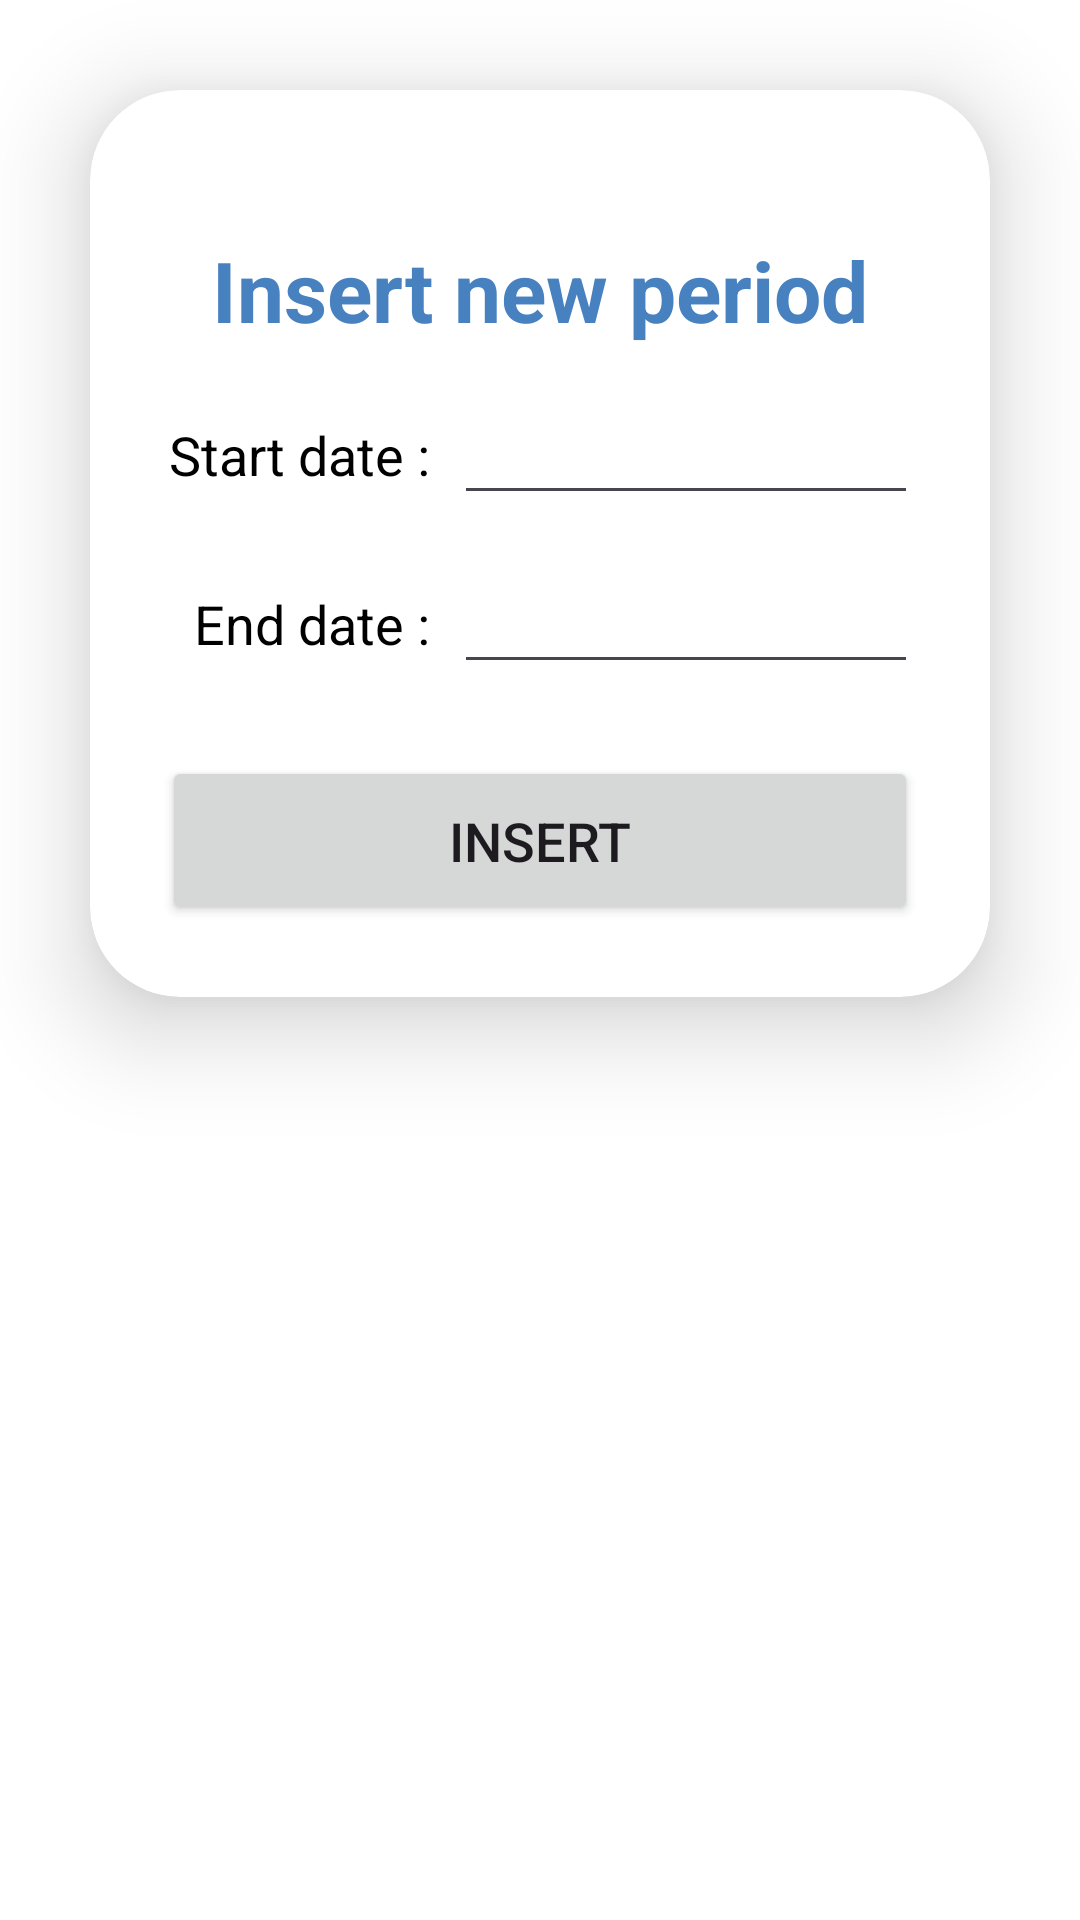

This screen was rendered from an Android layout file. Write that file and the resources it references.
<!-- AndroidManifest.xml: application theme Theme.BeHealth -->
<!-- res/layout/fragment_period_insert.xml -->
<?xml version="1.0" encoding="utf-8"?>
<LinearLayout
    xmlns:android="http://schemas.android.com/apk/res/android"
    xmlns:app="http://schemas.android.com/apk/res-auto"
    android:id="@+id/frameLayout9"
    android:layout_width="match_parent"
    android:layout_height="match_parent">

    <androidx.cardview.widget.CardView
        android:layout_width="match_parent"
        android:layout_height="wrap_content"
        android:layout_margin="30dp"
        app:cardCornerRadius="30dp"
        app:cardElevation="20dp">

        <LinearLayout
            android:layout_width="match_parent"
            android:layout_height="wrap_content"
            android:layout_gravity="center_horizontal"
            android:orientation="vertical"
            android:padding="24dp">

            <TextView
                android:id="@+id/tv_fragmentPeriodInsert_title"
                android:layout_width="match_parent"
                android:layout_height="wrap_content"
                android:layout_marginTop="24dp"
                android:text="Insert new period"
                android:textAlignment="center"
                android:textColor="@color/ocean_blue"
                android:textSize="28sp"
                android:textStyle="bold" />

            <TableRow
                android:layout_width="match_parent"
                android:layout_height="wrap_content"
                android:layout_marginTop="16dp"
                android:gravity="center">

                <TextView
                    android:id="@+id/tv_fragmentPeriodInsert_startDate"
                    android:layout_width="12dp"
                    android:layout_height="wrap_content"
                    android:layout_marginEnd="8dp"
                    android:layout_weight="1"
                    android:gravity="end"
                    android:text="Start date :"
                    android:textColor="@android:color/black"
                    android:textSize="18sp" />

                <EditText
                    android:id="@+id/et_fragmentPeriodInsert_startDate"
                    android:layout_width="0dp"
                    android:layout_height="wrap_content"
                    android:layout_weight="2"
                    android:ems="10"
                    android:inputType="date"
                    android:padding="8dp" />

            </TableRow>

            <TableRow
                android:layout_width="match_parent"
                android:layout_height="wrap_content"
                android:layout_marginTop="16dp"
                android:gravity="center">

                <TextView
                    android:id="@+id/tv_fragmentPeriodInsert_endDate"
                    android:layout_width="12dp"
                    android:layout_height="wrap_content"
                    android:layout_marginEnd="8dp"
                    android:layout_weight="1"
                    android:gravity="end"
                    android:text="End date :"
                    android:textColor="@android:color/black"
                    android:textSize="18sp" />

                <EditText
                    android:id="@+id/et_fragmentPeriodInsert_endDate"
                    android:layout_width="0dp"
                    android:layout_height="wrap_content"
                    android:layout_weight="2"
                    android:ems="10"
                    android:inputType="date"
                    android:padding="8dp" />

            </TableRow>

            <Button
                android:id="@+id/btn_fragmentPeriodInsert_insertPeriod"
                android:layout_width="match_parent"
                android:layout_height="wrap_content"
                android:layout_marginTop="24dp"
                android:padding="16dp"
                android:textSize="18sp"
                app:cornerRadius="10dp"
                android:text="Insert" />

        </LinearLayout>

    </androidx.cardview.widget.CardView>

</LinearLayout>
<!-- resources referenced by this layout -->
<resources>
  <color name="ocean_blue">#4781C0</color>
  <style name="Theme.BeHealth" parent="Base.Theme.BeHealth" />
  <style name="Base.Theme.BeHealth" parent="Theme.Material3.DayNight.NoActionBar">
          <item name="colorPrimary">@color/ocean_blue</item>
          <item name="android:windowBackground">@color/white</item>
          <item name="android:statusBarColor">@color/ocean_blue</item>
          <item name="android:navigationBarColor">@color/ocean_blue</item>
      </style>
  <color name="white">#FFFFFF</color>
</resources>
